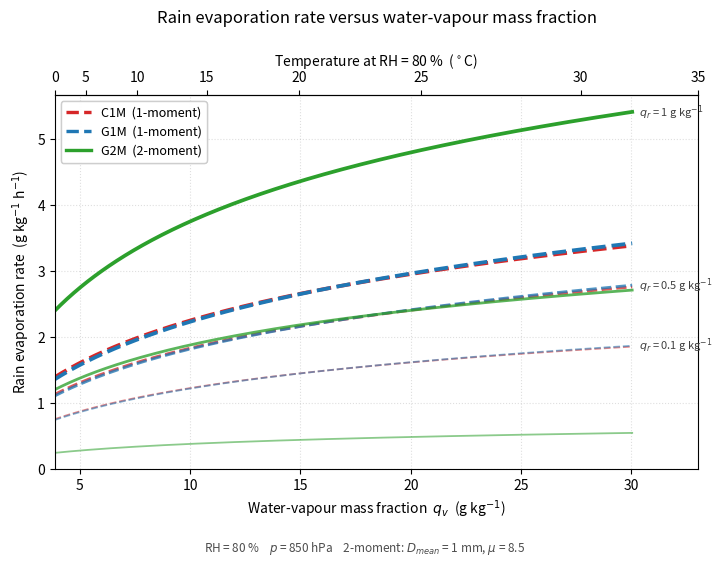

Reproduce this figure in Python. (Note: this script raises an exception after producing the figure.)
#!/usr/bin/env python3
"""Rain evaporation rate vs water-vapour mass fraction, one- vs two-moment scheme.

Note on terminology: ALARO/ARPEGE prognostic moisture variables (qv, qr, ...) are
SPECIFIC contents (mass fractions, mass per unit mass of moist air), not mixing
ratios. FOQS returns specific humidity and the formulas use these specific values
directly, so the numbers are the model's; only the axis label says "mass fraction".

This is a *theoretical* figure: the curves are evaluated straight from the
rain-evaporation formulas the ALARO runs actually used (ACEVMEL, Lopez block
``LA0MPS .AND. LEVAPLOP``), with the run-confirmed flags

    C1M / G1M  : LTWOMOMLIQ=F, LAB12=T   (one-moment rain)
    G2M        : LTWOMOMLIQ=T            (two-moment rain, variable shape)

so nothing is read from model output -- it is the scheme physics, plotted.

Formulas (acevmel.F90, rain / water phase), expressed as an evaporation *rate*
dqv/dt (the model's PEVAR is this rate times the physics timestep TSPHY, so the
timestep cancels and the curve is timestep-independent):

  common  : Ssat = 1 - qv/qsat = 1 - RH                       (= 0.20 at RH=80%)
            A = (1/(0.0231*RV)) * (L(T)/T)**2                 (heat conduction)
            B = (RV/2) * T * P / es(T)                        (vapour diffusion)

  1-moment (LAB12, Abel-Boutle 2012):
            rate = Ssat / (rho*(A+B)) * (2.2295*qr**(-1/9)
                                         + 8.738*P**(1/3)*qr**0.3807)

  2-moment (variable mu gamma DSD, Milbrandt 2005 shape law):
            rate = Ssat / (A+B) * ( G1*0.608*qr**(1/3)*Nr**0.667
                                  + G2*5.232*P**(1/3)*qr**0.628*Nr**0.37 )
            G1 = G(2+mu) * G(4+mu)**(-1/3) / G(1+mu)**0.6667
            G2 = G((5.7706+2*mu)/2) * G(1+mu)**(-0.372) * G(4+mu)**(-0.628)

with qr the specific rain content (mass fraction, kg/kg), Nr the specific rain number (#/kg) and
mu the rain shape parameter.  The two-moment scheme ties Nr and mu to qr through
the mean-volume diameter Dmean = (6*qr/(1000*pi*Nr))**(1/3):

            mu     = max(0.1, min(19*tanh(0.6*(Dmean_mm - 1.8)) + 17, 50))
            Nr     = 6*qr / (1000*pi*Dmean**3)                # invert for given Dmean

Thermodynamics are the ARPEGE/IFS functions FOEW/FOLH/FOQS with the cycle-46
constants from sucst.F90, so es(T), L(T) and qsat(T,P) match the model exactly.

x-axis: with RH held at 80%, qv = 0.80*qsat(T,P); sweeping temperature at a fixed
pressure sweeps qv along the x-axis (cold/dry -> warm/moist).  Evaporation rises
with qv because the A+B denominator collapses as es(T) grows.
"""
from __future__ import annotations

import argparse
from pathlib import Path

import matplotlib

matplotlib.use("Agg")
import matplotlib.pyplot as plt
import numpy as np
from scipy.special import gammaln

# --- ARPEGE / IFS cycle-46 thermodynamic constants (sucst.F90) ----------------
R_UNIV = 8.314511          # universal gas constant      [J/mol/K]
RMD, RMV = 28.9644, 18.0153
RD = 1000.0 * R_UNIV / RMD            # dry-air gas const  287.06
RV = 1000.0 * R_UNIV / RMV            # vapour gas const   461.52
RETV = RV / RD - 1.0                  # 0.6078
RCPV = 4.0 * RV
RCW = 4218.0
RTT = 273.16
RLVTT = 2.5008e6
RESTT = 611.14
RGAMW = (RCW - RCPV) / RV
RBETW = RLVTT / RV + RGAMW * RTT
RALPW = np.log(RESTT) + RBETW / RTT + RGAMW * np.log(RTT)

RD0R = 7.0e-5             # initial rain diameter after autoconversion [m] (RD0R)
RHO_W = 1000.0           # water density used in the scheme [kg/m3]

# Paper experiment palette (EXPERIMENT_COLORS): C1M red, G1M blue, G2M green.
COLOR_C1M = "#d62728"
COLOR_G1M = "#1f77b4"
COLOR_G2M = "#2ca02c"


# --- thermodynamic functions (fcttrm.func.h, water phase) ---------------------
def foew(t):
    """Saturation vapour pressure over water [Pa]."""
    return np.exp(RALPW - RBETW / t - RGAMW * np.log(t))


def folh(t):
    """Latent heat of vaporisation [J/kg]."""
    return RV * (RBETW - RGAMW * t)


def foqs(x):
    """Saturation specific humidity from x = es/p."""
    return x / (1.0 + RETV * np.maximum(0.0, 1.0 - x))


def qsat_w(t, p):
    return foqs(foew(t) / p)


# --- evaporation formulas (acevmel.F90, rate = PEVAR/TSPHY) -------------------
def _ab_denominator(t, p):
    es = foew(t)
    a = (1.0 / (0.0231 * RV)) * (folh(t) / t) ** 2          # ZCONDT
    b = (RV / 2.0) * t * p / es                              # ZFACT1/ZESW
    return a + b


def evap_1moment(qr, t, p, rh, rho_weighted=False):
    """1-moment (LTWOMOMLIQ=F, LAB12=T) rain evaporation rate [kg/kg/s].

    The model has two 1-moment branches whose ventilation argument differs:
      * G1M (LGRAPRO=T): argument = qr           (acevmel.F90:522)  -> rho_weighted=False
      * C1M (LGRAPRO=F): argument = rho*qr        (acevmel.F90:645)  -> rho_weighted=True
    G1M is the right baseline against G2M (both LGRAPRO=T), isolating the rain moment.
    Both branches divide the prefactor by rho.
    """
    ssat = max(0.0, 1.0 - rh)
    rho = p / (RD * t)
    denom = _ab_denominator(t, p)
    arg = rho * qr if rho_weighted else qr
    vent = 2.2295 * arg ** (-1.0 / 9.0) + 8.738 * p ** (1.0 / 3.0) * arg ** 0.3807
    return ssat / (rho * denom) * vent


def evap_2moment(qr, nr, mu, t, p, rh):
    """2-moment (LTWOMOMLIQ=T) rain evaporation rate [kg/kg/s]."""
    ssat = max(0.0, 1.0 - rh)
    denom = _ab_denominator(t, p)
    # gamma-function shape factors (use lgamma for numerical stability)
    g1 = np.exp(gammaln(2.0 + mu) - (1.0 / 3.0) * gammaln(4.0 + mu)
                - 0.6667 * gammaln(1.0 + mu))
    g2 = np.exp(gammaln(0.5 * (5.7706 + 2.0 * mu)) - 0.372 * gammaln(1.0 + mu)
                - 0.628 * gammaln(4.0 + mu))
    term1 = g1 * 0.608 * qr ** (1.0 / 3.0) * nr ** 0.667
    term2 = g2 * 5.232 * p ** (1.0 / 3.0) * qr ** 0.628 * nr ** 0.37
    return ssat / denom * (term1 + term2)


def mu_from_dmean(dmean_m):
    """Milbrandt-2005 variable rain shape parameter from mean-volume diameter."""
    dmean_mm = dmean_m * 1.0e3
    return max(0.1, min(19.0 * np.tanh(0.6 * (dmean_mm - 1.8)) + 17.0, 50.0))


def nr_from_qr_dmean(qr, dmean_m):
    """Specific rain number [#/kg] consistent with qr and a mean-volume diameter."""
    dmean_m = max(dmean_m, RD0R)
    return 6.0 * qr / (RHO_W * np.pi * dmean_m ** 3)


# ------------------------------------------------------------------------------
def build_parser():
    p = argparse.ArgumentParser(description=__doc__.split("\n", 1)[0])
    p.add_argument("--rh", type=float, default=0.80, help="relative humidity (fraction)")
    p.add_argument("--pressure-hpa", type=float, default=850.0)
    p.add_argument("--qr-g-kg", type=float, nargs="+", default=[0.1, 0.5, 1.0],
                   help="specific rain contents (mass fractions) to draw [g/kg]")
    p.add_argument("--dmean-mm", type=float, default=1.0,
                   help="2-moment mean-volume drop diameter used to set Nr and mu [mm]")
    p.add_argument("--tmin-c", type=float, default=1.0, help="min temperature [degC]")
    p.add_argument("--tmax-c", type=float, default=33.0, help="max temperature [degC]")
    p.add_argument("--npts", type=int, default=201)
    p.add_argument("--dpi", type=int, default=450)
    p.add_argument(
        "--plot-root", type=Path,
        default=Path("/mnt/HDS_CLIMATE/CLIMATE/deba/microphysics-paper"),
    )
    return p


def main():
    args = build_parser().parse_args()
    rh = args.rh
    p_pa = args.pressure_hpa * 100.0
    dmean_m = args.dmean_mm * 1.0e-3
    qr_list = sorted(q * 1.0e-3 for q in args.qr_g_kg)        # kg/kg

    # temperature grid -> qv at fixed RH (qv = RH * qsat(T,P))
    t_grid = np.linspace(args.tmin_c + 273.15, args.tmax_c + 273.15, args.npts)
    qv_grid = rh * np.array([qsat_w(t, p_pa) for t in t_grid])   # kg/kg

    to_rate = 1000.0 * 3600.0       # kg/kg/s -> g/kg/h

    mu = mu_from_dmean(dmean_m)

    fig, ax = plt.subplots(figsize=(7.4, 5.4))

    # qr family: line width / alpha ramp (thin/faint = low qr, bold = high qr)
    n = len(qr_list)
    widths = np.linspace(1.3, 2.7, n)
    alphas = np.linspace(0.55, 1.0, n)

    columns = {"qv_g_kg": qv_grid * 1.0e3, "T_degC": t_grid - 273.15}

    for qr, lw, al in zip(qr_list, widths, alphas):
        nr = nr_from_qr_dmean(qr, dmean_m)
        c1m = np.array([evap_1moment(qr, t, p_pa, rh, rho_weighted=True) for t in t_grid]) * to_rate
        g1m = np.array([evap_1moment(qr, t, p_pa, rh, rho_weighted=False) for t in t_grid]) * to_rate
        g2m = np.array([evap_2moment(qr, nr, mu, t, p_pa, rh) for t in t_grid]) * to_rate
        qr_g = qr * 1.0e3
        ax.plot(qv_grid * 1.0e3, c1m, color=COLOR_C1M, ls="--", lw=lw, alpha=al)
        ax.plot(qv_grid * 1.0e3, g1m, color=COLOR_G1M, ls="--", lw=lw, alpha=al)
        ax.plot(qv_grid * 1.0e3, g2m, color=COLOR_G2M, ls="-", lw=lw, alpha=al)
        # label each qr cluster in neutral grey, just above its topmost curve
        ax.annotate(f"$q_r$ = {qr_g:g} g kg$^{{-1}}$",
                    xy=(qv_grid[-1] * 1.0e3, max(c1m[-1], g1m[-1], g2m[-1])),
                    xytext=(5, 0), textcoords="offset points",
                    va="center", ha="left", fontsize=8, color="0.25")
        columns[f"C1M_qr{qr_g:g}_g_kg_h"] = c1m
        columns[f"G1M_qr{qr_g:g}_g_kg_h"] = g1m
        columns[f"G2M_qr{qr_g:g}_g_kg_h"] = g2m

    # experiment legend (colour + 1-moment dashed / 2-moment solid), qr-independent
    scheme_handles = [
        plt.Line2D([], [], color=COLOR_C1M, ls="--", lw=2.4, label="C1M  (1-moment)"),
        plt.Line2D([], [], color=COLOR_G1M, ls="--", lw=2.4, label="G1M  (1-moment)"),
        plt.Line2D([], [], color=COLOR_G2M, ls="-", lw=2.4, label="G2M  (2-moment)"),
    ]
    leg = ax.legend(handles=scheme_handles, loc="upper left", frameon=True,
                    framealpha=0.9, fontsize=9)
    ax.add_artist(leg)

    ax.set_xlabel("Water-vapour mass fraction  $q_v$  (g kg$^{-1}$)")
    ax.set_ylabel("Rain evaporation rate  (g kg$^{-1}$ h$^{-1}$)")
    ax.set_title("Rain evaporation rate versus water-vapour mass fraction", pad=52)
    ax.set_xlim(qv_grid[0] * 1.0e3, qv_grid[-1] * 1.0e3 * 1.10)
    ax.set_ylim(bottom=0.0)
    ax.grid(True, ls=":", alpha=0.4)

    # secondary top axis: temperature (qv is monotone in T at fixed RH)
    qv_mm = qv_grid * 1.0e3
    tc = t_grid - 273.15
    fwd = lambda x: np.interp(x, qv_mm, tc)
    inv = lambda x: np.interp(x, tc, qv_mm)
    secax = ax.secondary_xaxis("top", functions=(fwd, inv))
    secax.set_xlabel("Temperature at RH = 80 %  ($^\\circ$C)")

    fig.tight_layout()
    fig.text(0.5, -0.01,
             f"RH = {rh*100:g} %    $p$ = {args.pressure_hpa:g} hPa    "
             f"2-moment: $D_{{mean}}$ = {args.dmean_mm:g} mm, $\\mu$ = {mu:.1f}",
             ha="center", va="top", fontsize=8.5, color="0.3")

    out_dir = args.plot_root / "13. rain evaporation vs qv"
    out_dir.mkdir(parents=True, exist_ok=True)
    png = out_dir / "13. rain evaporation vs qv_450dpi.png"
    fig.savefig(png, dpi=args.dpi, bbox_inches="tight")
    print(f"rendered {png}")

    # data export, mirroring the other paper figures' _data.txt sidecar
    txt = out_dir / "13. rain evaporation vs qv_data.txt"
    keys = list(columns.keys())
    header = (
        "# Rain evaporation rate (g/kg/h) vs water-vapour mass fraction (specific content).\n"
        f"# RH={rh*100:g}%  p={args.pressure_hpa:g}hPa  Dmean(2M)={args.dmean_mm:g}mm  mu={mu:.3f}\n"
        "# C1M 1-moment LGRAPRO=F vent~rho*qr (acevmel.F90:645); "
        "G1M 1-moment LGRAPRO=T vent~qr (:522); G2M 2-moment LTWOMOMLIQ=T (:517)\n"
        + "\t".join(keys)
    )
    data = np.column_stack([np.asarray(columns[k], dtype=float) for k in keys])
    np.savetxt(txt, data, header=header, comments="", fmt="%.6g", delimiter="\t")
    print(f"wrote   {txt}")


if __name__ == "__main__":
    main()
